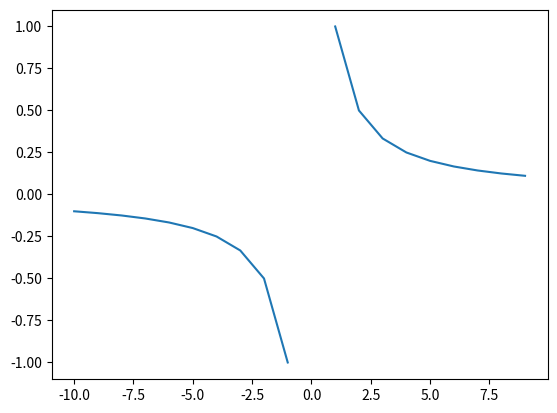

Here is the Python script that generated this plot:
import matplotlib.pyplot as plt
import numpy as np
def geperbula(d=1):
    '''строит гипербулу 
    '''
    x = np.arange(-10,10,1)
    y = d/x
    plt.plot(x,y)
    plt.show()
geperbula()    